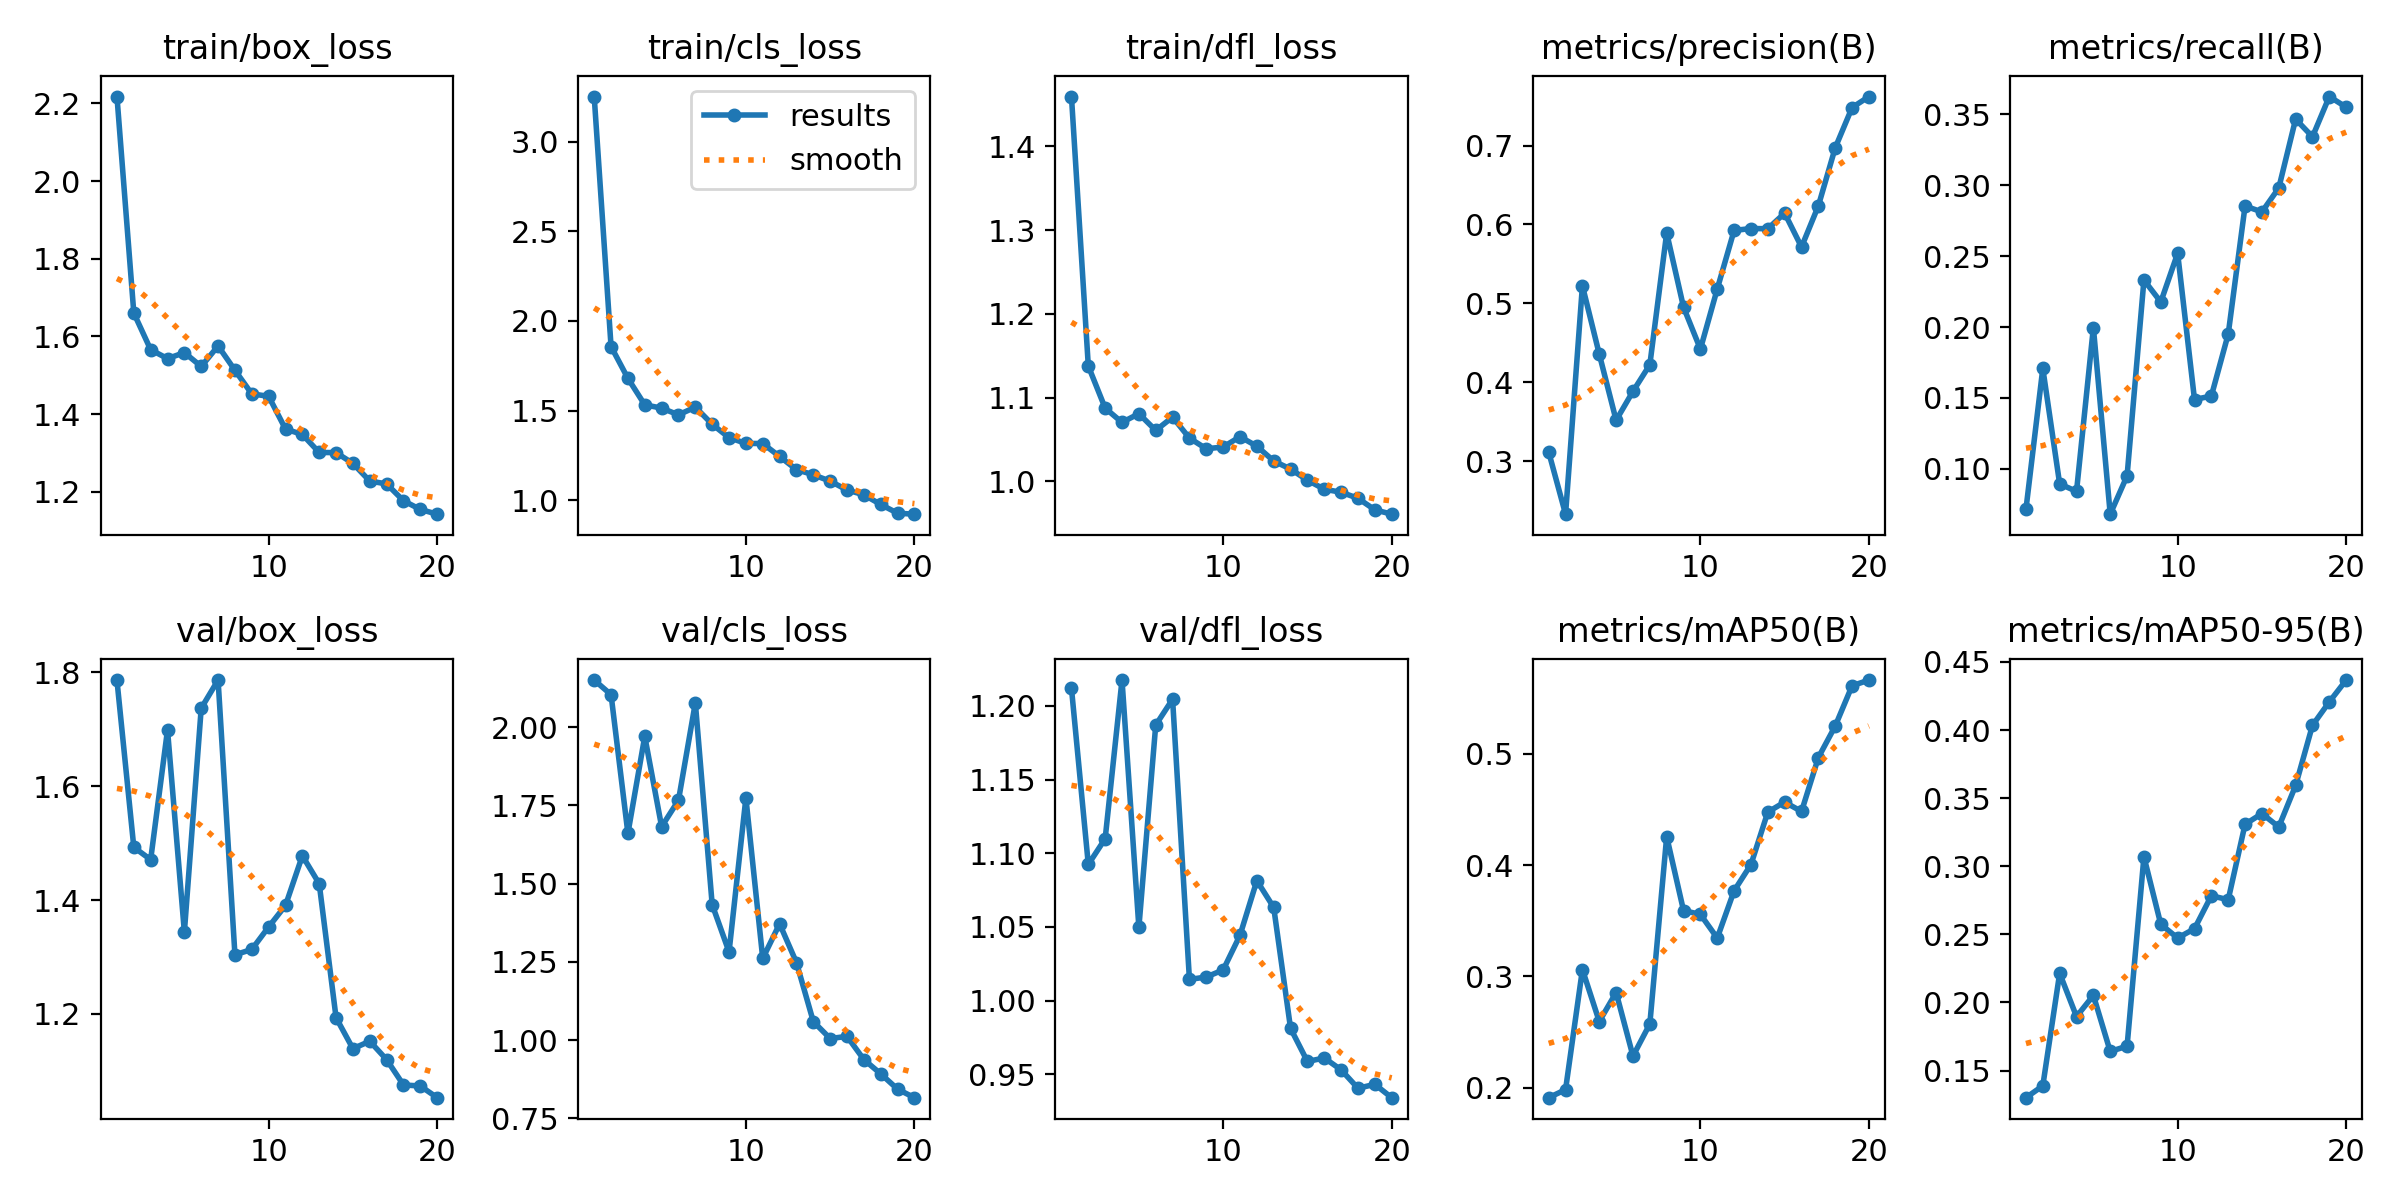

Values plotted in this chart, from the file beside it:
epoch, time, train/box_loss, train/cls_loss, train/dfl_loss, metrics/precision(B), metrics/recall(B), metrics/mAP50(B), metrics/mAP50-95(B), val/box_loss, val/cls_loss, val/dfl_loss, lr/pg0, lr/pg1, lr/pg2
1, 582.8, 2.218, 3.252, 1.459, 0.3115, 0.07149, 0.1911, 0.1301, 1.786, 2.15, 1.212, 0.08515, 0.00165, 0.00165
2, 1072, 1.66, 1.857, 1.138, 0.2328, 0.1708, 0.1983, 0.1388, 1.493, 2.103, 1.092, 0.06999, 0.003151, 0.003151
3, 1563, 1.566, 1.68, 1.087, 0.5222, 0.08938, 0.3062, 0.2214, 1.471, 1.66, 1.11, 0.05466, 0.004485, 0.004485
4, 2050, 1.543, 1.532, 1.07, 0.4357, 0.0841, 0.2595, 0.1897, 1.699, 1.97, 1.218, 0.03916, 0.005653, 0.005653
5, 2534, 1.558, 1.514, 1.081, 0.3518, 0.1997, 0.2855, 0.2052, 1.344, 1.682, 1.05, 0.02349, 0.006655, 0.006655
6, 3018, 1.523, 1.476, 1.061, 0.3885, 0.06802, 0.2284, 0.1641, 1.737, 1.766, 1.187, 0.00766, 0.00749, 0.00749
7, 3506, 1.575, 1.519, 1.077, 0.4222, 0.09507, 0.2573, 0.1679, 1.786, 2.077, 1.204, 0.007003, 0.007003, 0.007003
8, 3995, 1.513, 1.424, 1.052, 0.5893, 0.2332, 0.4256, 0.307, 1.304, 1.433, 1.014, 0.006503, 0.006503, 0.006503
9, 4483, 1.452, 1.349, 1.039, 0.4951, 0.2177, 0.3591, 0.2574, 1.313, 1.282, 1.016, 0.006004, 0.006004, 0.006004
10, 4972, 1.446, 1.317, 1.041, 0.442, 0.252, 0.3557, 0.2473, 1.353, 1.773, 1.021, 0.005504, 0.005504, 0.005504
11, 5458, 1.361, 1.316, 1.053, 0.5182, 0.1489, 0.3345, 0.2542, 1.391, 1.261, 1.044, 0.005005, 0.005005, 0.005005
12, 5945, 1.347, 1.244, 1.042, 0.5924, 0.1514, 0.3769, 0.2784, 1.478, 1.372, 1.081, 0.004505, 0.004505, 0.004505
13, 6430, 1.301, 1.171, 1.024, 0.5948, 0.195, 0.4005, 0.2754, 1.429, 1.248, 1.063, 0.004006, 0.004006, 0.004006
14, 6917, 1.301, 1.142, 1.015, 0.5946, 0.2854, 0.4476, 0.3308, 1.193, 1.059, 0.9812, 0.003507, 0.003507, 0.003507
15, 7404, 1.273, 1.106, 1.001, 0.6143, 0.2812, 0.4566, 0.3387, 1.139, 1.005, 0.9587, 0.003007, 0.003007, 0.003007
16, 7892, 1.227, 1.057, 0.9905, 0.5714, 0.2981, 0.4481, 0.3289, 1.152, 1.012, 0.9611, 0.002508, 0.002508, 0.002508
17, 8378, 1.22, 1.03, 0.9869, 0.6236, 0.3467, 0.4966, 0.3593, 1.12, 0.938, 0.953, 0.002008, 0.002008, 0.002008
18, 8866, 1.177, 0.9761, 0.9797, 0.6972, 0.3342, 0.5249, 0.4035, 1.075, 0.8924, 0.9405, 0.001509, 0.001509, 0.001509
19, 9352, 1.154, 0.9272, 0.9659, 0.7482, 0.3626, 0.561, 0.4207, 1.073, 0.8434, 0.9432, 0.001009, 0.001009, 0.001009
20, 9839, 1.142, 0.9219, 0.9607, 0.7621, 0.3551, 0.5662, 0.4367, 1.053, 0.8163, 0.9342, 0.0005095, 0.0005095, 0.0005095
